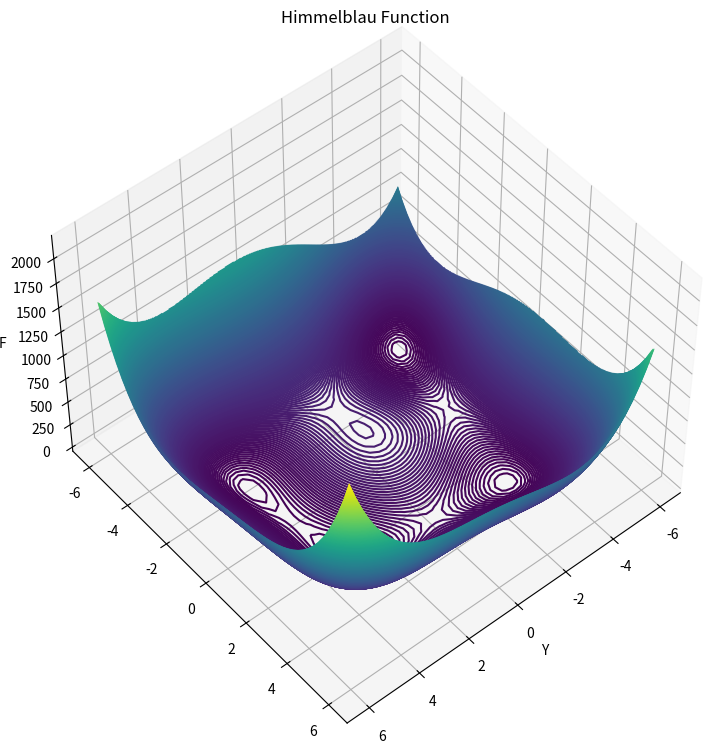

This figure's Python source:
# python implementaion of Himmelblau Function
# mathematical Defination : f(x,y) = (x^2 + y - 11)^2 + (x + y^2 -7)^2

# Input Domain : range xi belongs to the interval [-6,6] for i = 1, 2.

# Global Minima : The Himmelblau Function has four identical local minimum at:
# f(x∗)=0 at x∗=(3, 2)
# f(x∗)=0 at x∗=(−2.805118, 3.283186)
# f(x∗)=0 at x∗=(−3.779310, −3.283186)
# f(x∗)=0 at x∗=(3.584458, −1.848126)
# The function has one local maximum at x=-0.270845 and y=-0.923039 where f(x, y)=181.617.

import matplotlib.pyplot as plt
import numpy as np
from mpl_toolkits import mplot3d

def Himmelblau_Function(x,y):
    return ((x**2 + y - 11)**2 + (x + y**2 - 7)**2)

X= np.linspace(-6,6)    # returns an array of evenly spaced values with in the specified interval
Y= np.linspace(-6,6)

x,y = np.meshgrid(X,Y)   # convert the 1D vectors representing the axes into 2D arrays.
F = Himmelblau_Function(x,y)

plot_img = plt.figure(figsize = (9, 9))
ax = plt.axes(projection = '3d')
ax.contour3D(x, y, F, 450)

ax.set_xlabel('X')
ax.set_xlabel('Y')
ax.set_zlabel('F')
ax.set_title('Himmelblau Function')
ax.view_init(50, 50)

plt.show()